3-way image classification set "defect_type" from GitHub (iz0301/AFRL-Capstone-2020); label vocabulary: eraser mark defect, none, pencil mark defect.

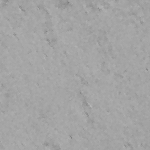
Label: none

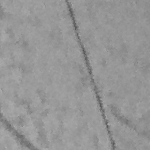
Label: pencil mark defect

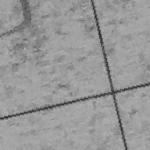
Label: pencil mark defect

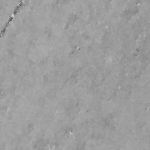
Label: none

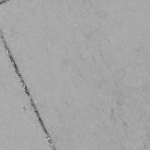
Label: eraser mark defect

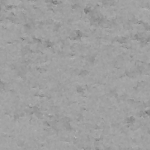
Label: eraser mark defect
